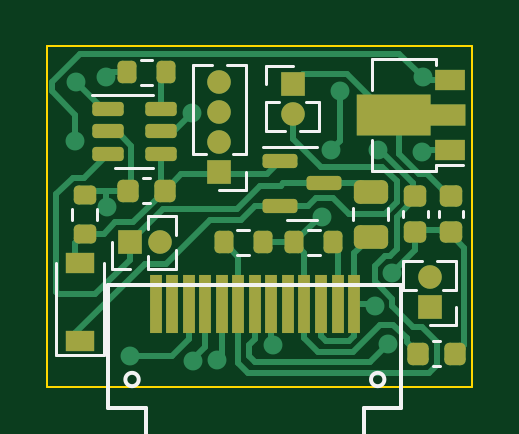
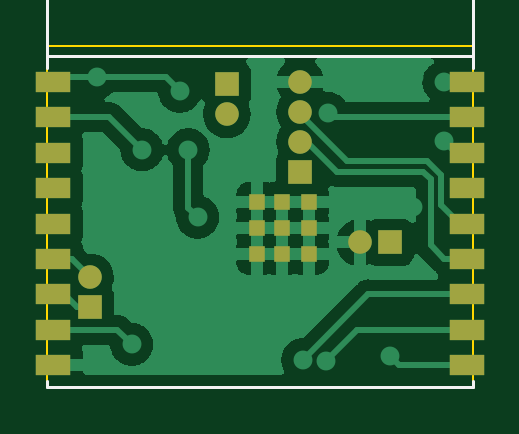
Circuit board: 9 layer files. Board 18.0 x 14.4 mm.
- bottom_copper: bauble_pcb-B_Cu.gbr (38911 bytes)
- bottom_mask: bauble_pcb-B_Mask.gbr (1650 bytes)
- paste: bauble_pcb-B_Paste.gbr (1229 bytes)
- bottom_silk: bauble_pcb-B_Silkscreen.gbr (3612 bytes)
- outline: bauble_pcb-Edge_Cuts.gbr (699 bytes)
- top_copper: bauble_pcb-F_Cu.gbr (15326 bytes)
- top_mask: bauble_pcb-F_Mask.gbr (4159 bytes)
- paste: bauble_pcb-F_Paste.gbr (3738 bytes)
- top_silk: bauble_pcb-F_Silkscreen.gbr (4709 bytes)

=== bottom_copper: bauble_pcb-B_Cu.gbr (38911 bytes, source omitted) ===
=== bottom_mask: bauble_pcb-B_Mask.gbr ===
%TF.GenerationSoftware,KiCad,Pcbnew,(6.0.7-1)-1*%
%TF.CreationDate,2022-12-10T20:08:07+13:00*%
%TF.ProjectId,bauble_pcb,62617562-6c65-45f7-9063-622e6b696361,rev?*%
%TF.SameCoordinates,Original*%
%TF.FileFunction,Soldermask,Bot*%
%TF.FilePolarity,Negative*%
%FSLAX46Y46*%
G04 Gerber Fmt 4.6, Leading zero omitted, Abs format (unit mm)*
G04 Created by KiCad (PCBNEW (6.0.7-1)-1) date 2022-12-10 20:08:07*
%MOMM*%
%LPD*%
G01*
G04 APERTURE LIST*
%ADD10R,1.000000X1.000000*%
%ADD11O,1.000000X1.000000*%
%ADD12R,1.500000X0.900000*%
%ADD13R,0.700000X0.700000*%
G04 APERTURE END LIST*
D10*
%TO.C,J4*%
X148000000Y-92000000D03*
D11*
X148000000Y-93270000D03*
%TD*%
D10*
%TO.C,J2*%
X144900000Y-95700000D03*
D11*
X144900000Y-94430000D03*
X144900000Y-93160000D03*
X144900000Y-91890000D03*
%TD*%
D10*
%TO.C,J3*%
X141100000Y-98700000D03*
D11*
X142370000Y-98700000D03*
%TD*%
D10*
%TO.C,J1*%
X153800000Y-101450000D03*
D11*
X153800000Y-100180000D03*
%TD*%
D12*
%TO.C,U3*%
X155350000Y-91900000D03*
X155350000Y-93400000D03*
X155350000Y-94900000D03*
X155350000Y-96400000D03*
X155350000Y-97900000D03*
X155350000Y-99400000D03*
X155350000Y-100900000D03*
X155350000Y-102400000D03*
X155350000Y-103900000D03*
X137850000Y-103900000D03*
X137850000Y-102400000D03*
X137850000Y-100900000D03*
X137850000Y-99400000D03*
X137850000Y-97900000D03*
X137850000Y-96400000D03*
X137850000Y-94900000D03*
X137850000Y-93400000D03*
X137850000Y-91900000D03*
D13*
X144540000Y-98100000D03*
X146740000Y-99200000D03*
X145690000Y-97000000D03*
X145690000Y-99200000D03*
X145690000Y-98100000D03*
X144540000Y-97000000D03*
X146740000Y-98100000D03*
X144540000Y-99200000D03*
X146740000Y-97000000D03*
%TD*%
M02*

=== paste: bauble_pcb-B_Paste.gbr ===
%TF.GenerationSoftware,KiCad,Pcbnew,(6.0.7-1)-1*%
%TF.CreationDate,2022-12-10T20:08:07+13:00*%
%TF.ProjectId,bauble_pcb,62617562-6c65-45f7-9063-622e6b696361,rev?*%
%TF.SameCoordinates,Original*%
%TF.FileFunction,Paste,Bot*%
%TF.FilePolarity,Positive*%
%FSLAX46Y46*%
G04 Gerber Fmt 4.6, Leading zero omitted, Abs format (unit mm)*
G04 Created by KiCad (PCBNEW (6.0.7-1)-1) date 2022-12-10 20:08:07*
%MOMM*%
%LPD*%
G01*
G04 APERTURE LIST*
%ADD10R,1.500000X0.900000*%
%ADD11R,0.700000X0.700000*%
G04 APERTURE END LIST*
D10*
%TO.C,U3*%
X155350000Y-91900000D03*
X155350000Y-93400000D03*
X155350000Y-94900000D03*
X155350000Y-96400000D03*
X155350000Y-97900000D03*
X155350000Y-99400000D03*
X155350000Y-100900000D03*
X155350000Y-102400000D03*
X155350000Y-103900000D03*
X137850000Y-103900000D03*
X137850000Y-102400000D03*
X137850000Y-100900000D03*
X137850000Y-99400000D03*
X137850000Y-97900000D03*
X137850000Y-96400000D03*
X137850000Y-94900000D03*
X137850000Y-93400000D03*
X137850000Y-91900000D03*
D11*
X144540000Y-98100000D03*
X146740000Y-99200000D03*
X145690000Y-97000000D03*
X145690000Y-99200000D03*
X145690000Y-98100000D03*
X144540000Y-97000000D03*
X146740000Y-98100000D03*
X144540000Y-99200000D03*
X146740000Y-97000000D03*
%TD*%
M02*

=== bottom_silk: bauble_pcb-B_Silkscreen.gbr ===
%TF.GenerationSoftware,KiCad,Pcbnew,(6.0.7-1)-1*%
%TF.CreationDate,2022-12-10T20:08:07+13:00*%
%TF.ProjectId,bauble_pcb,62617562-6c65-45f7-9063-622e6b696361,rev?*%
%TF.SameCoordinates,Original*%
%TF.FileFunction,Legend,Bot*%
%TF.FilePolarity,Positive*%
%FSLAX46Y46*%
G04 Gerber Fmt 4.6, Leading zero omitted, Abs format (unit mm)*
G04 Created by KiCad (PCBNEW (6.0.7-1)-1) date 2022-12-10 20:08:07*
%MOMM*%
%LPD*%
G01*
G04 APERTURE LIST*
%ADD10C,0.150000*%
%ADD11C,0.120000*%
G04 APERTURE END LIST*
D10*
%TO.C,U3*%
X151361904Y-87566666D02*
X150885714Y-87566666D01*
X151457142Y-87852380D02*
X151123809Y-86852380D01*
X150790476Y-87852380D01*
X150457142Y-87185714D02*
X150457142Y-87852380D01*
X150457142Y-87280952D02*
X150409523Y-87233333D01*
X150314285Y-87185714D01*
X150171428Y-87185714D01*
X150076190Y-87233333D01*
X150028571Y-87328571D01*
X150028571Y-87852380D01*
X149695238Y-87185714D02*
X149314285Y-87185714D01*
X149552380Y-86852380D02*
X149552380Y-87709523D01*
X149504761Y-87804761D01*
X149409523Y-87852380D01*
X149314285Y-87852380D01*
X148600000Y-87804761D02*
X148695238Y-87852380D01*
X148885714Y-87852380D01*
X148980952Y-87804761D01*
X149028571Y-87709523D01*
X149028571Y-87328571D01*
X148980952Y-87233333D01*
X148885714Y-87185714D01*
X148695238Y-87185714D01*
X148600000Y-87233333D01*
X148552380Y-87328571D01*
X148552380Y-87423809D01*
X149028571Y-87519047D01*
X148123809Y-87185714D02*
X148123809Y-87852380D01*
X148123809Y-87280952D02*
X148076190Y-87233333D01*
X147980952Y-87185714D01*
X147838095Y-87185714D01*
X147742857Y-87233333D01*
X147695238Y-87328571D01*
X147695238Y-87852380D01*
X147219047Y-87185714D02*
X147219047Y-87852380D01*
X147219047Y-87280952D02*
X147171428Y-87233333D01*
X147076190Y-87185714D01*
X146933333Y-87185714D01*
X146838095Y-87233333D01*
X146790476Y-87328571D01*
X146790476Y-87852380D01*
X145885714Y-87852380D02*
X145885714Y-87328571D01*
X145933333Y-87233333D01*
X146028571Y-87185714D01*
X146219047Y-87185714D01*
X146314285Y-87233333D01*
X145885714Y-87804761D02*
X145980952Y-87852380D01*
X146219047Y-87852380D01*
X146314285Y-87804761D01*
X146361904Y-87709523D01*
X146361904Y-87614285D01*
X146314285Y-87519047D01*
X146219047Y-87471428D01*
X145980952Y-87471428D01*
X145885714Y-87423809D01*
X144695238Y-87566666D02*
X144219047Y-87566666D01*
X144790476Y-87852380D02*
X144457142Y-86852380D01*
X144123809Y-87852380D01*
X143790476Y-87852380D02*
X143790476Y-87185714D01*
X143790476Y-87376190D02*
X143742857Y-87280952D01*
X143695238Y-87233333D01*
X143600000Y-87185714D01*
X143504761Y-87185714D01*
X142790476Y-87804761D02*
X142885714Y-87852380D01*
X143076190Y-87852380D01*
X143171428Y-87804761D01*
X143219047Y-87709523D01*
X143219047Y-87328571D01*
X143171428Y-87233333D01*
X143076190Y-87185714D01*
X142885714Y-87185714D01*
X142790476Y-87233333D01*
X142742857Y-87328571D01*
X142742857Y-87423809D01*
X143219047Y-87519047D01*
X141885714Y-87852380D02*
X141885714Y-87328571D01*
X141933333Y-87233333D01*
X142028571Y-87185714D01*
X142219047Y-87185714D01*
X142314285Y-87233333D01*
X141885714Y-87804761D02*
X141980952Y-87852380D01*
X142219047Y-87852380D01*
X142314285Y-87804761D01*
X142361904Y-87709523D01*
X142361904Y-87614285D01*
X142314285Y-87519047D01*
X142219047Y-87471428D01*
X141980952Y-87471428D01*
X141885714Y-87423809D01*
D11*
X155600000Y-104800000D02*
X155600000Y-104550000D01*
X137600000Y-104550000D02*
X137600000Y-104800000D01*
X137600000Y-104800000D02*
X155600000Y-104800000D01*
X137600000Y-84800000D02*
X137600000Y-91300000D01*
X155600000Y-84800000D02*
X137600000Y-84800000D01*
X137600000Y-90800000D02*
X155550000Y-90800000D01*
X155600000Y-84800000D02*
X155600000Y-91300000D01*
%TD*%
M02*

=== outline: bauble_pcb-Edge_Cuts.gbr ===
%TF.GenerationSoftware,KiCad,Pcbnew,(6.0.7-1)-1*%
%TF.CreationDate,2022-12-10T20:08:07+13:00*%
%TF.ProjectId,bauble_pcb,62617562-6c65-45f7-9063-622e6b696361,rev?*%
%TF.SameCoordinates,Original*%
%TF.FileFunction,Profile,NP*%
%FSLAX46Y46*%
G04 Gerber Fmt 4.6, Leading zero omitted, Abs format (unit mm)*
G04 Created by KiCad (PCBNEW (6.0.7-1)-1) date 2022-12-10 20:08:07*
%MOMM*%
%LPD*%
G01*
G04 APERTURE LIST*
%TA.AperFunction,Profile*%
%ADD10C,0.100000*%
%TD*%
G04 APERTURE END LIST*
D10*
X137600000Y-90400000D02*
X155600000Y-90400000D01*
X155600000Y-90400000D02*
X155600000Y-104800000D01*
X137600000Y-104800000D02*
X137600000Y-90400000D01*
X155600000Y-104800000D02*
X137600000Y-104800000D01*
M02*

=== top_copper: bauble_pcb-F_Cu.gbr (15326 bytes, source omitted) ===
=== top_mask: bauble_pcb-F_Mask.gbr ===
%TF.GenerationSoftware,KiCad,Pcbnew,(6.0.7-1)-1*%
%TF.CreationDate,2022-12-10T20:08:07+13:00*%
%TF.ProjectId,bauble_pcb,62617562-6c65-45f7-9063-622e6b696361,rev?*%
%TF.SameCoordinates,Original*%
%TF.FileFunction,Soldermask,Top*%
%TF.FilePolarity,Negative*%
%FSLAX46Y46*%
G04 Gerber Fmt 4.6, Leading zero omitted, Abs format (unit mm)*
G04 Created by KiCad (PCBNEW (6.0.7-1)-1) date 2022-12-10 20:08:07*
%MOMM*%
%LPD*%
G01*
G04 APERTURE LIST*
G04 Aperture macros list*
%AMRoundRect*
0 Rectangle with rounded corners*
0 $1 Rounding radius*
0 $2 $3 $4 $5 $6 $7 $8 $9 X,Y pos of 4 corners*
0 Add a 4 corners polygon primitive as box body*
4,1,4,$2,$3,$4,$5,$6,$7,$8,$9,$2,$3,0*
0 Add four circle primitives for the rounded corners*
1,1,$1+$1,$2,$3*
1,1,$1+$1,$4,$5*
1,1,$1+$1,$6,$7*
1,1,$1+$1,$8,$9*
0 Add four rect primitives between the rounded corners*
20,1,$1+$1,$2,$3,$4,$5,0*
20,1,$1+$1,$4,$5,$6,$7,0*
20,1,$1+$1,$6,$7,$8,$9,0*
20,1,$1+$1,$8,$9,$2,$3,0*%
%AMFreePoly0*
4,1,9,3.862500,-0.866500,0.737500,-0.866500,0.737500,-0.450000,-0.737500,-0.450000,-0.737500,0.450000,0.737500,0.450000,0.737500,0.866500,3.862500,0.866500,3.862500,-0.866500,3.862500,-0.866500,$1*%
G04 Aperture macros list end*
%ADD10R,0.500000X2.500000*%
%ADD11R,1.000000X1.000000*%
%ADD12O,1.000000X1.000000*%
%ADD13R,1.300000X0.900000*%
%ADD14FreePoly0,180.000000*%
%ADD15RoundRect,0.225000X-0.250000X0.225000X-0.250000X-0.225000X0.250000X-0.225000X0.250000X0.225000X0*%
%ADD16RoundRect,0.200000X-0.200000X-0.275000X0.200000X-0.275000X0.200000X0.275000X-0.200000X0.275000X0*%
%ADD17RoundRect,0.200000X0.200000X0.275000X-0.200000X0.275000X-0.200000X-0.275000X0.200000X-0.275000X0*%
%ADD18RoundRect,0.150000X-0.512500X-0.150000X0.512500X-0.150000X0.512500X0.150000X-0.512500X0.150000X0*%
%ADD19RoundRect,0.225000X0.225000X0.250000X-0.225000X0.250000X-0.225000X-0.250000X0.225000X-0.250000X0*%
%ADD20RoundRect,0.250000X-0.475000X0.250000X-0.475000X-0.250000X0.475000X-0.250000X0.475000X0.250000X0*%
%ADD21RoundRect,0.200000X0.275000X-0.200000X0.275000X0.200000X-0.275000X0.200000X-0.275000X-0.200000X0*%
%ADD22RoundRect,0.225000X-0.225000X-0.250000X0.225000X-0.250000X0.225000X0.250000X-0.225000X0.250000X0*%
%ADD23RoundRect,0.150000X-0.587500X-0.150000X0.587500X-0.150000X0.587500X0.150000X-0.587500X0.150000X0*%
%ADD24R,1.200000X0.900000*%
G04 APERTURE END LIST*
D10*
%TO.C,DISP1*%
X142200000Y-101300000D03*
X142900000Y-101300000D03*
X143600000Y-101300000D03*
X144300000Y-101300000D03*
X145000000Y-101300000D03*
X145700000Y-101300000D03*
X146400000Y-101300000D03*
X147100000Y-101300000D03*
X147800000Y-101300000D03*
X148500000Y-101300000D03*
X149200000Y-101300000D03*
X149900000Y-101300000D03*
X150600000Y-101300000D03*
%TD*%
D11*
%TO.C,J4*%
X148000000Y-92000000D03*
D12*
X148000000Y-93270000D03*
%TD*%
D13*
%TO.C,U1*%
X154650000Y-94800000D03*
D14*
X154562500Y-93300000D03*
D13*
X154650000Y-91800000D03*
%TD*%
D15*
%TO.C,C3*%
X153200000Y-96725000D03*
X153200000Y-98275000D03*
%TD*%
D11*
%TO.C,J2*%
X144900000Y-95700000D03*
D12*
X144900000Y-94430000D03*
X144900000Y-93160000D03*
X144900000Y-91890000D03*
%TD*%
D16*
%TO.C,R4*%
X148075000Y-98700000D03*
X149725000Y-98700000D03*
%TD*%
D15*
%TO.C,C1*%
X154700000Y-96725000D03*
X154700000Y-98275000D03*
%TD*%
D17*
%TO.C,R2*%
X146725000Y-98700000D03*
X145075000Y-98700000D03*
%TD*%
%TO.C,R3*%
X142625000Y-91500000D03*
X140975000Y-91500000D03*
%TD*%
D11*
%TO.C,J3*%
X141100000Y-98700000D03*
D12*
X142370000Y-98700000D03*
%TD*%
D18*
%TO.C,U2*%
X140162500Y-93050000D03*
X140162500Y-94000000D03*
X140162500Y-94950000D03*
X142437500Y-94950000D03*
X142437500Y-94000000D03*
X142437500Y-93050000D03*
%TD*%
D19*
%TO.C,C2*%
X142575000Y-96500000D03*
X141025000Y-96500000D03*
%TD*%
D20*
%TO.C,C5*%
X151300000Y-96550000D03*
X151300000Y-98450000D03*
%TD*%
D11*
%TO.C,J1*%
X153800000Y-101450000D03*
D12*
X153800000Y-100180000D03*
%TD*%
D21*
%TO.C,R1*%
X139200000Y-98325000D03*
X139200000Y-96675000D03*
%TD*%
D22*
%TO.C,C4*%
X153325000Y-103400000D03*
X154875000Y-103400000D03*
%TD*%
D23*
%TO.C,Q1*%
X147462500Y-95250000D03*
X147462500Y-97150000D03*
X149337500Y-96200000D03*
%TD*%
D24*
%TO.C,D1*%
X139000000Y-102850000D03*
X139000000Y-99550000D03*
%TD*%
M02*

=== paste: bauble_pcb-F_Paste.gbr (3738 bytes, source withheld) ===
=== top_silk: bauble_pcb-F_Silkscreen.gbr ===
%TF.GenerationSoftware,KiCad,Pcbnew,(6.0.7-1)-1*%
%TF.CreationDate,2022-12-10T20:08:07+13:00*%
%TF.ProjectId,bauble_pcb,62617562-6c65-45f7-9063-622e6b696361,rev?*%
%TF.SameCoordinates,Original*%
%TF.FileFunction,Legend,Top*%
%TF.FilePolarity,Positive*%
%FSLAX46Y46*%
G04 Gerber Fmt 4.6, Leading zero omitted, Abs format (unit mm)*
G04 Created by KiCad (PCBNEW (6.0.7-1)-1) date 2022-12-10 20:08:07*
%MOMM*%
%LPD*%
G01*
G04 APERTURE LIST*
%ADD10C,0.150000*%
%ADD11C,0.120000*%
G04 APERTURE END LIST*
D10*
%TO.C,DISP1*%
X151000000Y-113100000D02*
X141800000Y-113100000D01*
X141800000Y-113100000D02*
X141800000Y-105700000D01*
X140200000Y-105700000D02*
X140200000Y-100500000D01*
X151000000Y-105700000D02*
X151000000Y-113100000D01*
X141800000Y-105700000D02*
X140200000Y-105700000D01*
X152600000Y-100500000D02*
X152600000Y-105700000D01*
X152600000Y-105700000D02*
X151000000Y-105700000D01*
X140200000Y-100500000D02*
X152600000Y-100500000D01*
X151882843Y-104500000D02*
G75*
G03*
X151882843Y-104500000I-282843J0D01*
G01*
X141482843Y-104500000D02*
G75*
G03*
X141482843Y-104500000I-282843J0D01*
G01*
D11*
%TO.C,J4*%
X146890000Y-93965000D02*
X147692470Y-93965000D01*
X146890000Y-92760000D02*
X147436529Y-92760000D01*
X146890000Y-92760000D02*
X146890000Y-93965000D01*
X149110000Y-92760000D02*
X149110000Y-93965000D01*
X148307530Y-93965000D02*
X149110000Y-93965000D01*
X148563471Y-92760000D02*
X149110000Y-92760000D01*
X146890000Y-91240000D02*
X148000000Y-91240000D01*
X146890000Y-92000000D02*
X146890000Y-91240000D01*
%TO.C,U1*%
X151340000Y-90940000D02*
X154060000Y-90940000D01*
X151340000Y-95660000D02*
X151340000Y-94350000D01*
X154060000Y-95660000D02*
X151340000Y-95660000D01*
X154060000Y-95660000D02*
X154060000Y-95430000D01*
X154060000Y-90940000D02*
X154060000Y-91170000D01*
X155200000Y-95430000D02*
X154060000Y-95430000D01*
X151340000Y-92250000D02*
X151340000Y-90940000D01*
%TO.C,C3*%
X152690000Y-97359420D02*
X152690000Y-97640580D01*
X153710000Y-97359420D02*
X153710000Y-97640580D01*
%TO.C,J2*%
X146010000Y-94940000D02*
X145463471Y-94940000D01*
X146010000Y-94940000D02*
X146010000Y-91195000D01*
X144336529Y-94940000D02*
X143790000Y-94940000D01*
X146010000Y-96460000D02*
X144900000Y-96460000D01*
X146010000Y-91195000D02*
X145207530Y-91195000D01*
X144592470Y-91195000D02*
X143790000Y-91195000D01*
X146010000Y-95700000D02*
X146010000Y-96460000D01*
X143790000Y-94940000D02*
X143790000Y-91195000D01*
%TO.C,R4*%
X148662742Y-99222500D02*
X149137258Y-99222500D01*
X148662742Y-98177500D02*
X149137258Y-98177500D01*
%TO.C,C1*%
X154190000Y-97359420D02*
X154190000Y-97640580D01*
X155210000Y-97359420D02*
X155210000Y-97640580D01*
%TO.C,R2*%
X146137258Y-98177500D02*
X145662742Y-98177500D01*
X146137258Y-99222500D02*
X145662742Y-99222500D01*
%TO.C,R3*%
X142037258Y-90977500D02*
X141562742Y-90977500D01*
X142037258Y-92022500D02*
X141562742Y-92022500D01*
%TO.C,J3*%
X141860000Y-99810000D02*
X141860000Y-99263471D01*
X140340000Y-99810000D02*
X140340000Y-98700000D01*
X143065000Y-98392470D02*
X143065000Y-97590000D01*
X141860000Y-97590000D02*
X143065000Y-97590000D01*
X141860000Y-98136529D02*
X141860000Y-97590000D01*
X141100000Y-99810000D02*
X140340000Y-99810000D01*
X141860000Y-99810000D02*
X143065000Y-99810000D01*
X143065000Y-99810000D02*
X143065000Y-99007530D01*
%TO.C,U2*%
X141300000Y-92440000D02*
X139500000Y-92440000D01*
X141300000Y-95560000D02*
X142100000Y-95560000D01*
X141300000Y-95560000D02*
X140500000Y-95560000D01*
X141300000Y-92440000D02*
X142100000Y-92440000D01*
%TO.C,C2*%
X141940580Y-97010000D02*
X141659420Y-97010000D01*
X141940580Y-95990000D02*
X141659420Y-95990000D01*
%TO.C,C5*%
X152035000Y-97238748D02*
X152035000Y-97761252D01*
X150565000Y-97238748D02*
X150565000Y-97761252D01*
%TO.C,J1*%
X153236529Y-100690000D02*
X152690000Y-100690000D01*
X154910000Y-101450000D02*
X154910000Y-102210000D01*
X154910000Y-99485000D02*
X154107530Y-99485000D01*
X154910000Y-100690000D02*
X154363471Y-100690000D01*
X154910000Y-100690000D02*
X154910000Y-99485000D01*
X154910000Y-102210000D02*
X153800000Y-102210000D01*
X153492470Y-99485000D02*
X152690000Y-99485000D01*
X152690000Y-100690000D02*
X152690000Y-99485000D01*
%TO.C,R1*%
X139722500Y-97737258D02*
X139722500Y-97262742D01*
X138677500Y-97737258D02*
X138677500Y-97262742D01*
%TO.C,C4*%
X153959420Y-102890000D02*
X154240580Y-102890000D01*
X153959420Y-103910000D02*
X154240580Y-103910000D01*
%TO.C,Q1*%
X148400000Y-94640000D02*
X146725000Y-94640000D01*
X148400000Y-97760000D02*
X147750000Y-97760000D01*
X148400000Y-94640000D02*
X149050000Y-94640000D01*
X148400000Y-97760000D02*
X149050000Y-97760000D01*
%TO.C,D1*%
X138000000Y-103450000D02*
X140000000Y-103450000D01*
X140000000Y-103450000D02*
X140000000Y-99550000D01*
X138000000Y-103450000D02*
X138000000Y-99550000D01*
%TD*%
M02*

